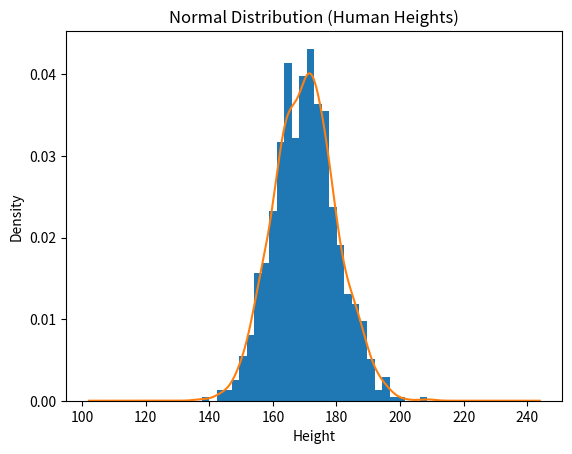
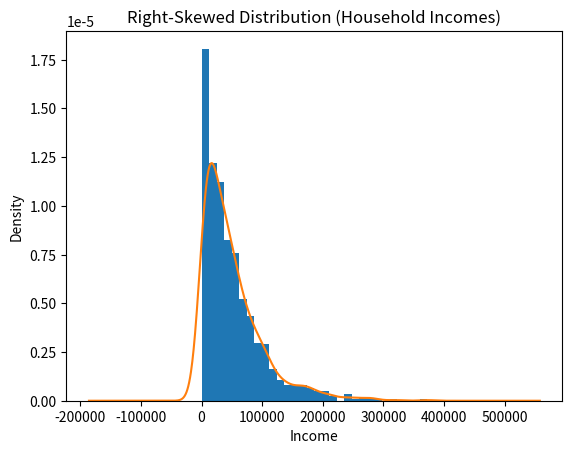
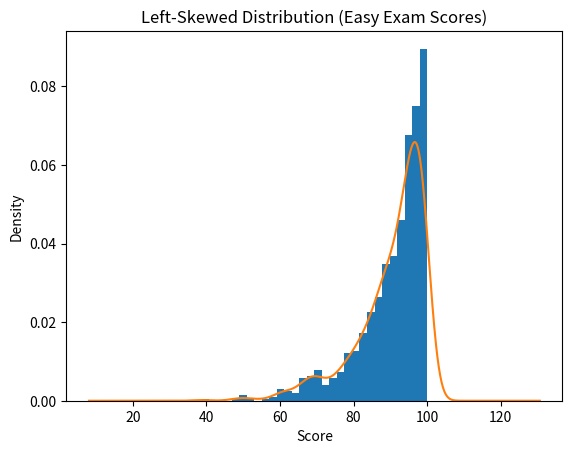

Python code for these plots, in order:
import numpy as np
import pandas as pd
import matplotlib.pyplot as plt

# Set seed for reproducibility
np.random.seed(42)

# -------------------------------
# 1. Normal Distribution (Heights)
# -------------------------------
heights = pd.Series(np.random.normal(loc=170, scale=10, size=1000))

print("Normal Distribution (Heights)")
print("Mean:", heights.mean())
print("Median:", heights.median())
print()

plt.figure()
heights.plot(kind='hist', bins=30, density=True)
heights.plot(kind='kde')
plt.title("Normal Distribution (Human Heights)")
plt.xlabel("Height")
plt.ylabel("Density")
plt.show()


# -------------------------------------
# 2. Right-Skewed Distribution (Income)
# -------------------------------------
incomes = pd.Series(np.random.exponential(scale=50000, size=1000))

print("Right-Skewed Distribution (Incomes)")
print("Mean:", incomes.mean())
print("Median:", incomes.median())
print()

plt.figure()
incomes.plot(kind='hist', bins=30, density=True)
incomes.plot(kind='kde')
plt.title("Right-Skewed Distribution (Household Incomes)")
plt.xlabel("Income")
plt.ylabel("Density")
plt.show()


# --------------------------------------
# 3. Left-Skewed Distribution (Scores)
# --------------------------------------
scores = pd.Series(100 - np.random.exponential(scale=10, size=1000))

print("Left-Skewed Distribution (Exam Scores)")
print("Mean:", scores.mean())
print("Median:", scores.median())
print()

plt.figure()
scores.plot(kind='hist', bins=30, density=True)
scores.plot(kind='kde')
plt.title("Left-Skewed Distribution (Easy Exam Scores)")
plt.xlabel("Score")
plt.ylabel("Density")
plt.show()
